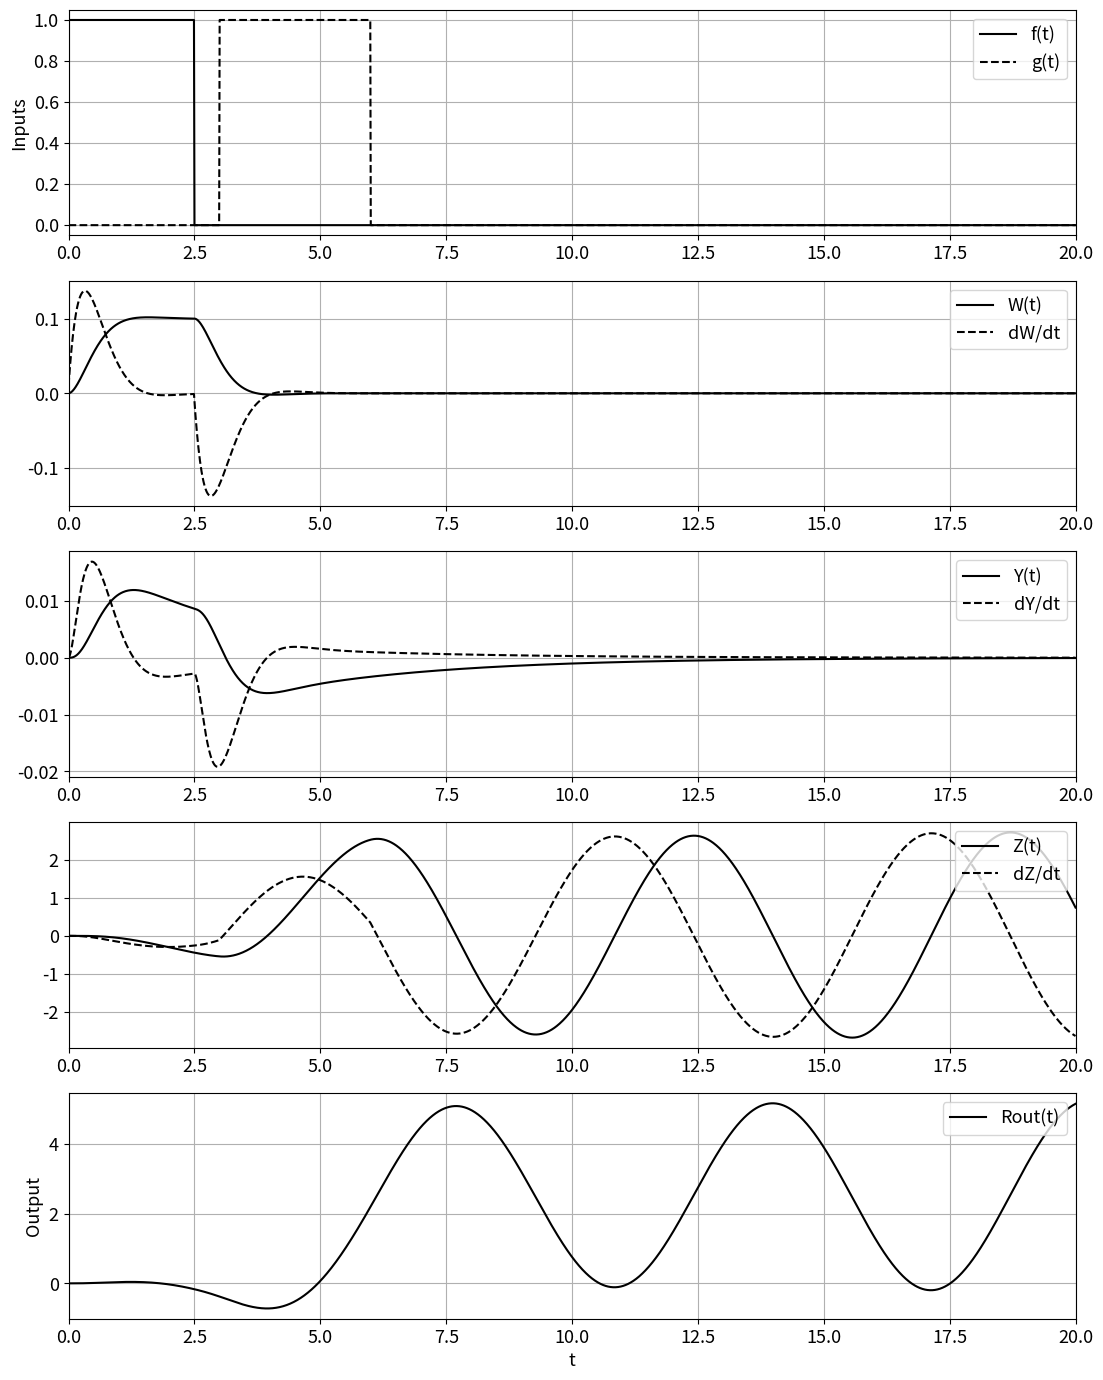
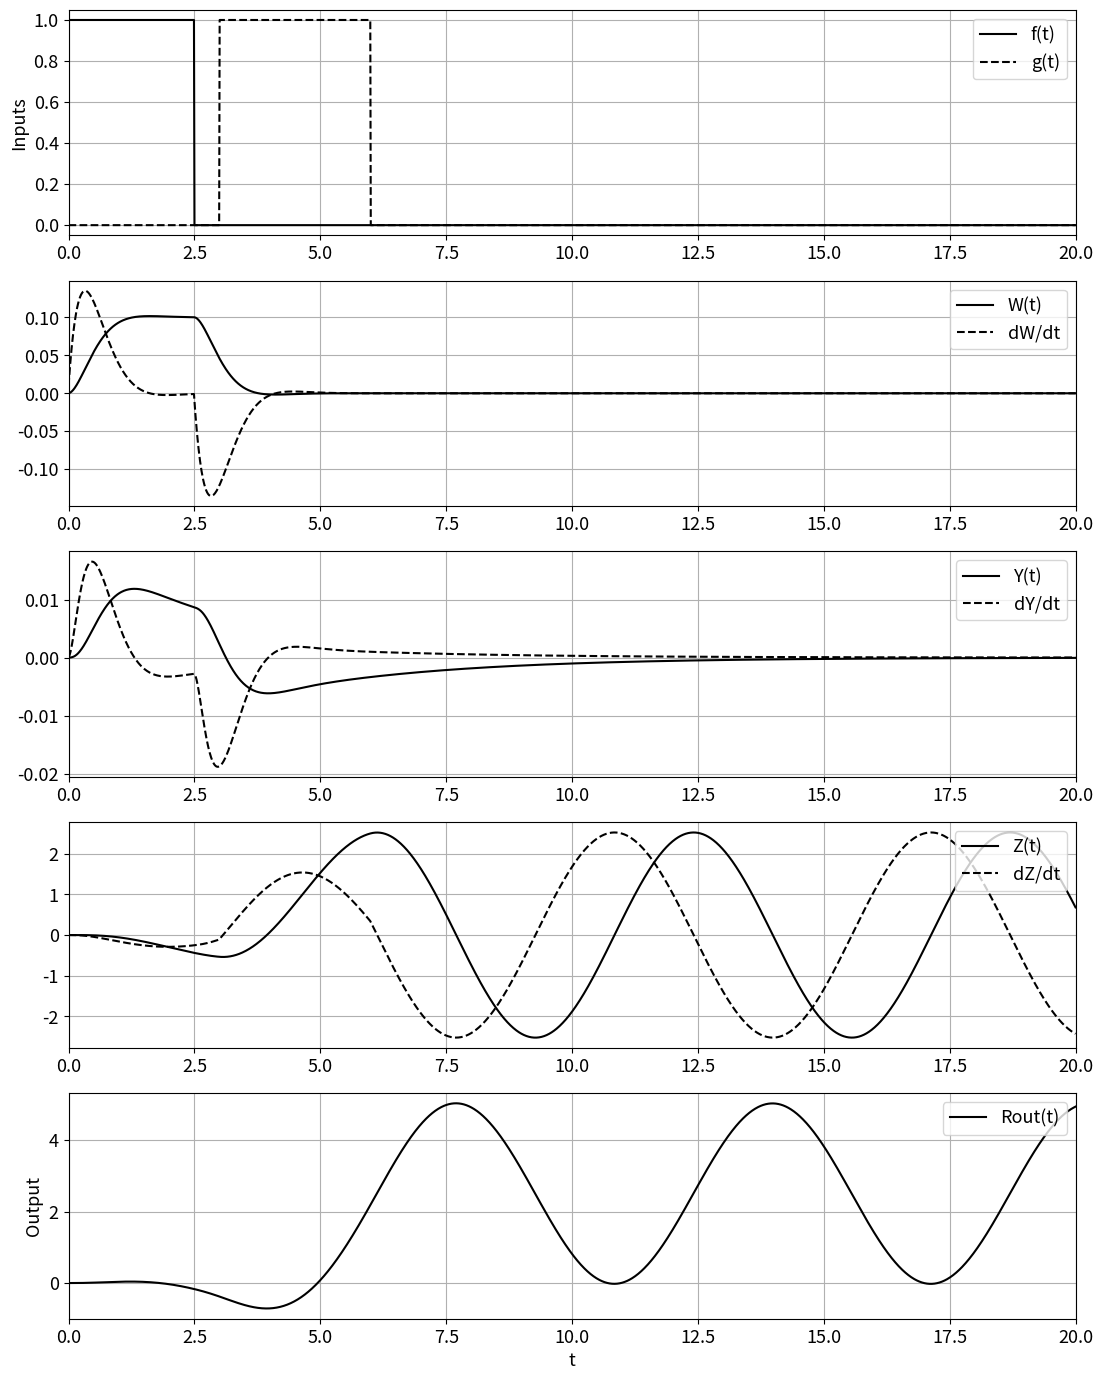

The matplotlib source for these figures, in order:
# =============================================================================
# [redacted]
# State Space Formulation Program
# =============================================================================

import matplotlib.pyplot as plt
import numpy as np

# =============================================================================
# Select step size and time interval:
# =============================================================================

dt = 0.01
Interval = 20

steps = int((Interval/dt))
steps_per_second = int((1/dt))
t = np.arange(0,dt*steps,dt)

# =============================================================================
# State Variables and Output: (based on state space formulation)
# =============================================================================

x = np.matrix('0;0;0;0;0;0')
r = 0

w = np.matrix('0;0;0;0;0;0')
r2 = 0

X1 = np.zeros(steps)
X2 = np.zeros(steps)
X3 = np.zeros(steps)
X4 = np.zeros(steps)
X5 = np.zeros(steps)
X6 = np.zeros(steps)

output = np.zeros(steps)

W1 = np.zeros(steps)
W2 = np.zeros(steps)
W3 = np.zeros(steps)
W4 = np.zeros(steps)
W5 = np.zeros(steps)
W6 = np.zeros(steps)

output2 = np.zeros(steps)

# =============================================================================
# Input functions:
# =============================================================================

f = np.zeros(steps)
g = np.zeros(steps)

for n in range(0,int(2.5*steps_per_second)):
    f[n] = 1
    
for n in range(int(3*steps_per_second),int(6*steps_per_second)):
    g[n] = 1    

# =============================================================================
# State Space Formulation:
# =============================================================================

A = np.matrix(' 0 1 0 0 0 0 ; -10 -5 0 0 0 0 ; 0 0 0 1 0 0 ; 0 1 -2 -7 0 0 ; \
              0 0 0 0 0 1 ; -3 0 0 -2 -1 0 ')
B = np.matrix(' 0 0 ; 1 0 ; 0 0 ; 0 0 ; 0 0 ; 0 1 ')
B1 = B[:,0]
B2 = B[:,1]
C = np.matrix(' 1 0 0 0 1 0 ')

N = steps

for i in range(N):

    x = x + dt*A*x + dt*B1*f[i] + dt*B2*g[i]
    r = r + dt*C*x
    
    
    X1[i] = x[0]
    X2[i] = x[1]
    X3[i] = x[2]
    X4[i] = x[3]
    X5[i] = x[4]
    X6[i] = x[5]
    
    output[i] = r[0]
    
    
# =============================================================================
# State Transition Matrix
# =============================================================================

I2 = np.eye(6)
A2 = A*A
A3 = A*A2
A4 = A2*A2
A5 = A*A4
A6 = A4*A2
F =( I2 + A*dt + 0.5*A2*(dt**2)+(1/6)*A3*(dt**3) + (1/24)*A4*(dt**4)
    + (1/120)*A5*(dt**5) + (1/720)*A6*(dt**6) )
Ainv = np.linalg.inv(A)
G = (F-I2)*Ainv*B
G1 = G[:,0]
G2 = G[:,1]

for i in range(N):
    
    w = F*w + G1*f[i] + G2*g[i]
    r2 = r2 + dt*C*w
    
    W1[i] = w[0]
    W2[i] = w[1]
    W3[i] = w[2]
    W4[i] = w[3]
    W5[i] = w[4]
    W6[i] = w[5]   
    
    output2[i] = r2[0]

# =============================================================================
# Figure 1   
# ============================================================================= 
    
Size = (13,17)
plt.rcParams.update({'font.size': 13})
plt.figure(figsize=Size)

plt.subplot(5,1,1)
plt.plot(t, f, 'k', label='f(t)')
plt.plot(t, g, 'k--', label = 'g(t)')
plt.legend(loc='upper right')
plt.grid(True)
plt.ylabel('Inputs')
plt.xlim([0,Interval])

plt.subplot(5,1,2)
plt.plot(t, X1, 'k', label="W(t)")
plt.plot(t, X2, 'k--', label='dW/dt')
plt.legend(loc='upper right')
plt.grid(True)
plt.xlim([0,Interval])

plt.subplot(5,1,3)
plt.plot(t, X3, 'k', label="Y(t)")
plt.plot(t, X4, 'k--', label='dY/dt')
plt.legend(loc='upper right')
plt.grid(True)
plt.xlim([0,Interval])

plt.subplot(5,1,4)
plt.plot(t, X5, 'k', label='Z(t)')
plt.plot(t, X6, 'k--', label='dZ/dt')
plt.legend(loc='upper right')
plt.grid(True)
plt.xlim([0,Interval])

plt.subplot(5,1,5)
plt.plot(t, output, 'k', label='Rout(t)')
plt.legend(loc='upper right')
plt.grid(True)
plt.xlabel('t')
plt.ylabel('Output')
plt.xlim([0,Interval])


# =============================================================================
# Figure 2
# =============================================================================
 
plt.figure(figsize=Size)

plt.subplot(5,1,1)
plt.plot(t, f, 'k', label='f(t)')
plt.plot(t, g, 'k--', label = 'g(t)')
plt.legend(loc='upper right')
plt.grid(True)
plt.ylabel('Inputs')
plt.xlim([0,Interval])

plt.subplot(5,1,2)
plt.plot(t, W1, 'k', label='W(t)')
plt.plot(t, W2, 'k--', label='dW/dt')
plt.legend(loc='upper right')
plt.grid(True)
plt.xlim([0,Interval])

plt.subplot(5,1,3)
plt.plot(t, W3, 'k', label='Y(t)')
plt.plot(t, W4, 'k--', label='dY/dt')
plt.legend(loc='upper right')
plt.grid(True)
plt.xlim([0,Interval])

plt.subplot(5,1,4)
plt.plot(t, W5, 'k', label='Z(t)')
plt.plot(t, W6, 'k--', label='dZ/dt')
plt.legend(loc='upper right')
plt.grid(True)
plt.xlim([0,Interval])

plt.subplot(5,1,5)
plt.plot(t, output2, 'k', label='Rout(t)')
plt.legend(loc='upper right')
plt.grid(True)
plt.xlabel('t')
plt.ylabel('Output')
plt.xlim([0,Interval])

# =============================================================================
# # ===========================================================================
# #  Alternate Input Functions (sinusoidal):
# # ===========================================================================
# 
# from math import cos, sin, pi    
#
# f = np.zeros(steps)
# g = np.zeros(steps)
# 
# """Select Frequency Values"""
# 
# frequency1 = 60
# frequency2 = 100
# 
# omega1 = 2*pi*frequency1*dt
# omega2 = 2*pi*frequency2*dt
# 
# for n in range(0,steps):
#     Tf = n*dt
#     f[n] = 10*sin(omega1*Tf)
#     
# for n in range(0,steps):
#     Tg = n*dt
#     g[n] = 3*cos(omega2*Tg)
# =============================================================================